Run: headless pygame with SDL's dummy video driver; simulated clock (each Clock.tick advances the game by its frame time, no real sleeping); random seed 0; keys injected as events and as key.get_pressed() state; no mouse input.
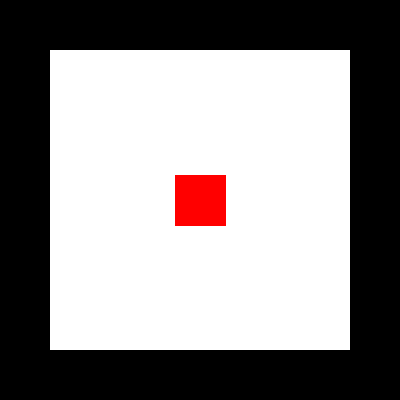
Frame 1 of 4 · flips 1–60 · no input
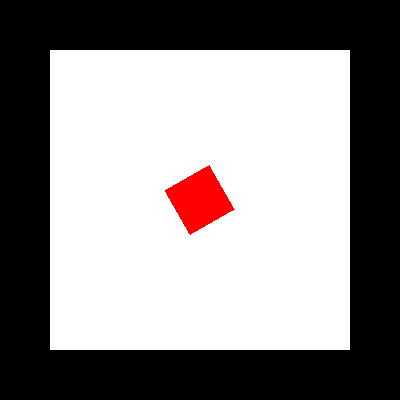
Frame 2 of 4 · flips 61–180 · tapped SPACE, RETURN · held RIGHT (→), D
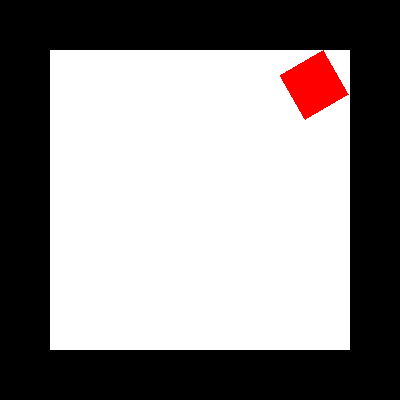
Frame 3 of 4 · flips 181–300 · held DOWN (↓), S
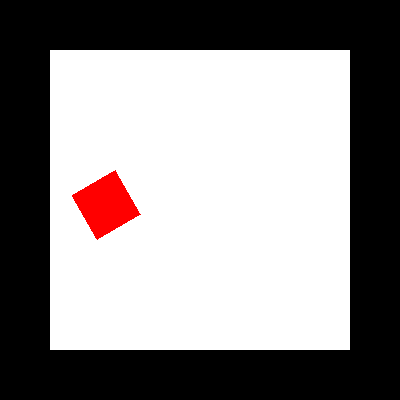
Frame 4 of 4 · flips 301–420 · held LEFT (←), A, UP (↑), W

The pygame program that drew these frames:

# so first we're just gonna make a simple pygame game
# the game will be a simple tank game!!!

import pygame
import math

# Initialize Pygame
pygame.init()
screen = pygame.display.set_mode((400, 400))
clock = pygame.time.Clock()
fps = 60

class Grid():
    def __init__(self):
        self.grid =["########",
                    "#      #",
                    "#      #",
                    "#      #",
                    "#      #",
                    "#      #",
                    "#      #",
                    "########"]
        
    def draw(self):
        for y, row in enumerate(self.grid):
            for x, col in enumerate(row):
                if col == "#":
                    pygame.draw.rect(screen, (0, 0, 0), (x * 50, y * 50, 50, 50)) 

class Player():
    def __init__(self, x, y, rotation, speed):
        self.x = x
        self.y = y
        self.rotation = rotation
        self.bullets = []
        self.speed = speed
        
    def move(self, grid):
        keys = pygame.key.get_pressed()

        dx, dy = 0, 0
        moving = False

        # Handle Forward and Backward Movement
        if keys[pygame.K_UP]:
            dx += self.speed * math.cos(math.radians(self.rotation))
            dy += self.speed * math.sin(math.radians(self.rotation))
            moving = True

        if keys[pygame.K_DOWN]:
            dx -= self.speed * math.cos(math.radians(self.rotation))
            dy -= self.speed * math.sin(math.radians(self.rotation))
            moving = True

        # Check movement separately for X and Y to allow sliding
        if not self.check_collision(grid, self.x + dx, self.y):
            self.x += dx
        if not self.check_collision(grid, self.x, self.y + dy):
            self.y += dy

        # Prevent turning while moving forward/backward
        if not moving:
            if keys[pygame.K_LEFT]:
                self.handle_rotation(grid, -1)
                    
            if keys[pygame.K_RIGHT]:
                self.handle_rotation(grid, 1)
                
    def check_collision(self, grid, x, y, rotation=None):
        """Check if the given position (and optional rotation) collides with a wall."""
        if rotation is None:
            rotation = self.rotation  # Default to current rotation

        potential_collides = self.calculate_polygon(rotation, x, y)
        for vertex in potential_collides:
            grid_x, grid_y = int(vertex[0] / 50), int(vertex[1] / 50)
            if grid.grid[grid_y][grid_x] == "#":
                return True  # Collision detected
        return False  # No collision

    def handle_rotation(self, grid, direction):
        # Determine the new rotation based on the direction
        new_rotation = self.rotation + (direction * self.speed)
        
        # Check for collision with the new rotation
        check_collision = self.check_collision(grid, self.x, self.y, new_rotation)
        if not check_collision:
            self.rotation = new_rotation
            return
        
        # Calculate the vertices for the new rotation
        vertices = self.calculate_polygon(new_rotation, self.x, self.y)
        colliding_vert = None
        
        # Find the colliding vertex
        for vertex in vertices:
            grid_x, grid_y = int(vertex[0] / 50), int(vertex[1] / 50)
            if grid.grid[grid_y][grid_x] == "#":
                colliding_vert = vertex
                break
        
        if colliding_vert is not None:
            # Sort vertices to determine which side is colliding
            x_sorted = sorted(vertices, key=lambda x: x[0])
            y_sorted = sorted(vertices, key=lambda x: x[1])
            
            # Adjust position based on the colliding side
            if colliding_vert[0] == x_sorted[0][0]:
                # Colliding with the left side
                self.x += self.speed
            elif colliding_vert[0] == x_sorted[-1][0]:
                # Colliding with the right side
                self.x -= self.speed
            if colliding_vert[1] == y_sorted[0][1]:
                # Colliding with the top side
                self.y += self.speed
            elif colliding_vert[1] == y_sorted[-1][1]:
                # Colliding with the bottom side
                self.y -= self.speed
        
        # Update the rotation
        self.rotation = new_rotation

    def draw(self):
        vertices = self.calculate_polygon(self.rotation, self.x, self.y)

        # Draw the rotated polygon
        pygame.draw.polygon(screen, (255, 0, 0), vertices)
        
    def calculate_polygon(self, rot, x_calc, y_calc):
        # Calculate the half-size of the square
        half_size = 50 / 2

        # Define the vertices of the square relative to the center
        vertices = [
            (-half_size, -half_size),
            (half_size, -half_size),
            (half_size, half_size),
            (-half_size, half_size)
        ]

        # Convert rotation angle from degrees to radians
        angle = math.radians(rot)

        # Rotate each vertex around the center (0, 0)
        rotated_vertices = []
        for x, y in vertices:
            # Apply rotation transformation
            new_x = x * math.cos(angle) - y * math.sin(angle)
            new_y = x * math.sin(angle) + y * math.cos(angle)
            # Translate to the square's position
            rotated_vertices.append((new_x + x_calc, new_y + y_calc))

        return rotated_vertices
        
    def shoot(self):
        bullet = Bullet(self.x + (self.speed * math.cos(math.radians(self.rotation))), self.y + (self.speed * math.sin(math.radians(self.rotation))), self.rotation)
        self.bullets.append(bullet)

    def update(self):
        for bullet in self.bullets:
            bullet.update()
            
        self.move(grid)
        self.draw()

class Bullet():
    def __init__(self, x, y, rotation):
        self.x = x
        self.y = y
        self.rotation = rotation
        
    def move(self):
        self.x += 10 * math.cos(math.radians(self.rotation))
        self.y += 10 * math.sin(math.radians(self.rotation))
        
    def draw(self):
        pygame.draw.circle(screen, (0, 0, 0), (self.x, self.y), 5)

    def update(self):
        self.move()
        self.draw()

# Initialize game objects
grid = Grid()
player = Player(200, 200, 270, 2)


def update():
    screen.fill((255, 255, 255))
    grid.draw()
    player.update()
    pygame.display.flip()
    
# Game loop
running = True

while running:
    clock.tick(fps)
    for event in pygame.event.get():
        if event.type == pygame.QUIT:
            running = False
        if event.type == pygame.KEYDOWN:
            if event.key == pygame.K_SPACE:
                player.shoot()
                
    update()
    
pygame.quit()
